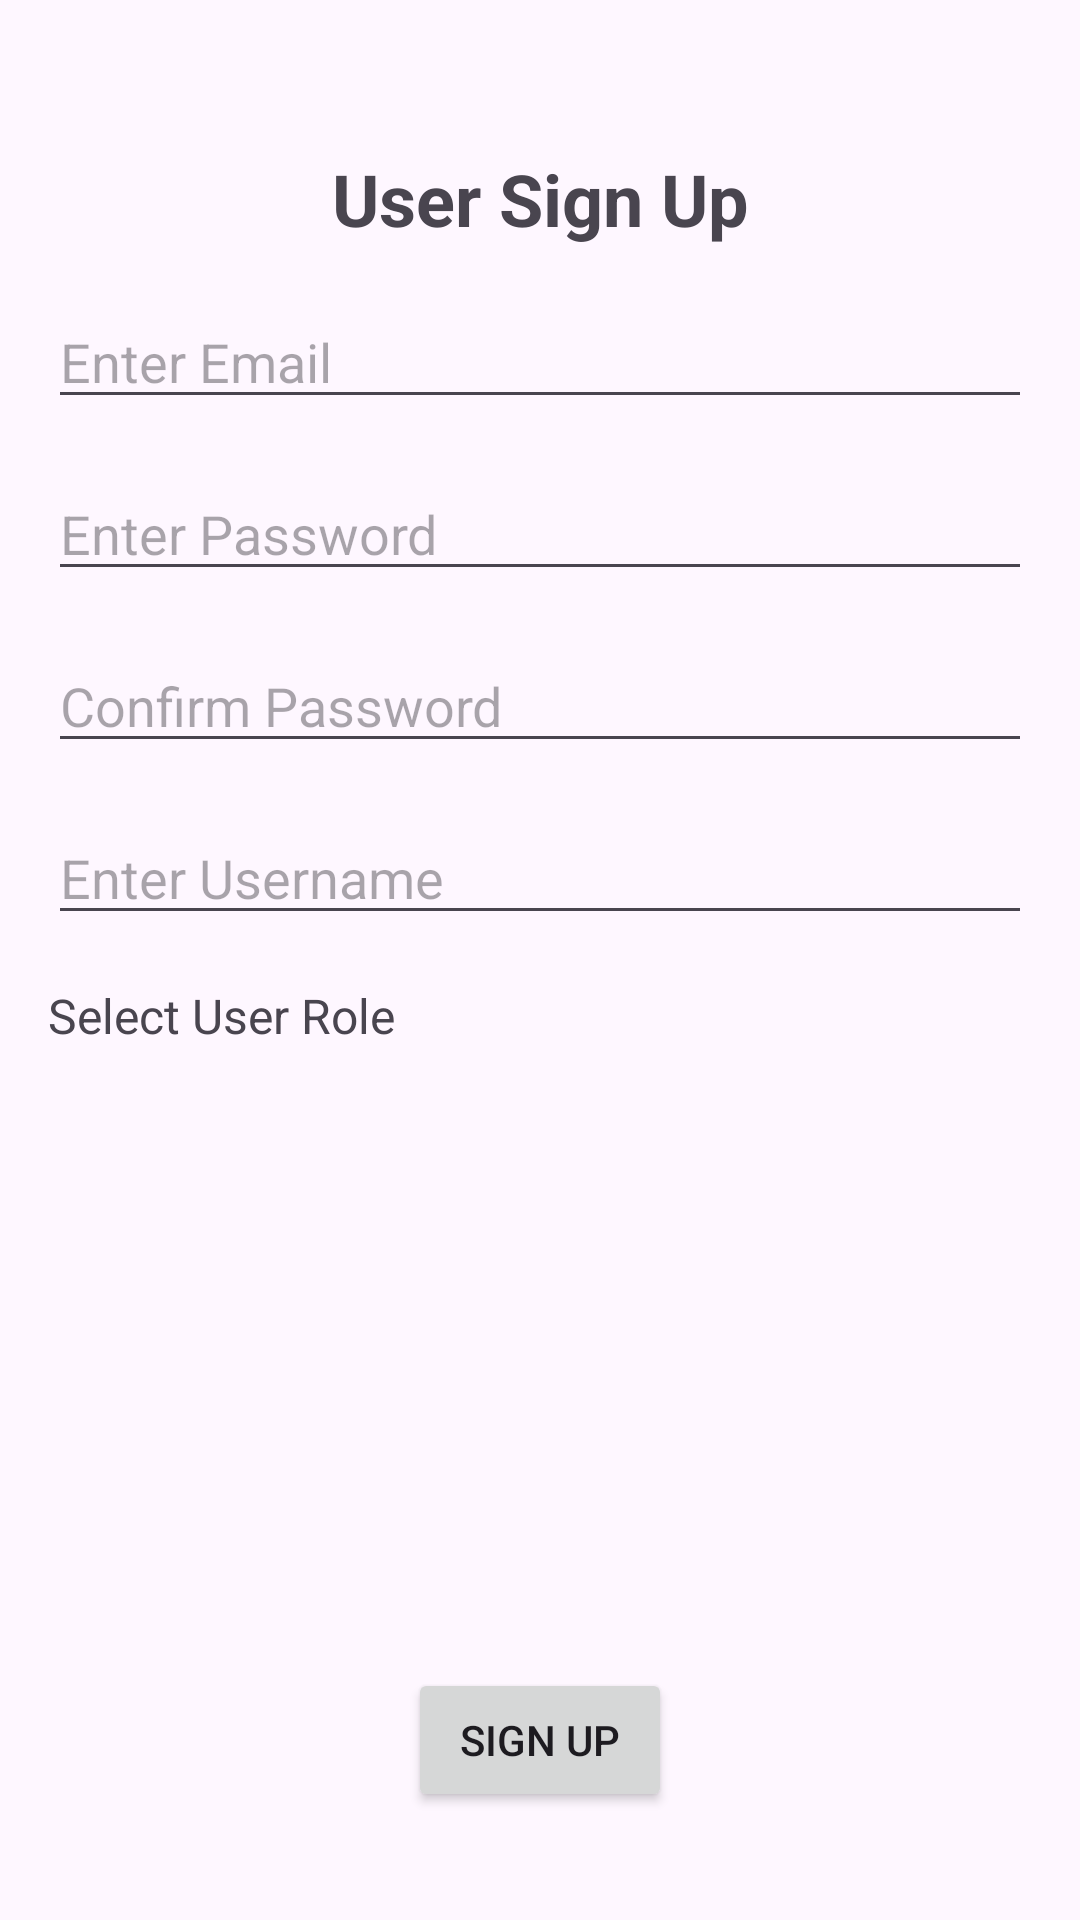

This screen was rendered from an Android layout file. Write that file and the resources it references.
<!-- AndroidManifest.xml: application theme Theme.Examify -->
<!-- res/layout/activity_sign_up.xml -->
<androidx.constraintlayout.widget.ConstraintLayout xmlns:android="http://schemas.android.com/apk/res/android"
    xmlns:app="http://schemas.android.com/apk/res-auto"
    xmlns:tools="http://schemas.android.com/tools"
    android:layout_width="match_parent"
    android:layout_height="match_parent"
    tools:context=".SignUpActivity">

    <TextView
        android:id="@+id/signUpTitle"
        android:layout_width="wrap_content"
        android:layout_height="wrap_content"
        android:layout_marginTop="50dp"
        android:text="User Sign Up"
        android:textSize="24sp"
        android:textStyle="bold"
        app:layout_constraintEnd_toEndOf="parent"
        app:layout_constraintStart_toStartOf="parent"
        app:layout_constraintTop_toTopOf="parent" />

    <EditText
        android:id="@+id/emailInput"
        android:layout_width="0dp"
        android:layout_height="wrap_content"
        android:layout_margin="16dp"
        android:hint="Enter Email"
        app:layout_constraintEnd_toEndOf="parent"
        app:layout_constraintStart_toStartOf="parent"
        app:layout_constraintTop_toBottomOf="@id/signUpTitle" />

    <TextView
        android:id="@+id/passwordWarning"
        android:layout_width="326dp"
        android:layout_height="0dp"
        android:layout_marginTop="225dp"
        android:text="Password must include at least one capital letter, one symbol, and one number."
        android:textColor="@android:color/holo_red_dark"
        android:textSize="14sp"
        android:visibility="gone"
        app:layout_constraintEnd_toEndOf="parent"
        app:layout_constraintHorizontal_bias="0.5"
        app:layout_constraintStart_toStartOf="parent"
        app:layout_constraintTop_toBottomOf="@+id/userRoleLayout" />

    <EditText
        android:id="@+id/passwordInput"
        android:layout_width="0dp"
        android:layout_height="wrap_content"
        android:layout_margin="16dp"
        android:layout_marginTop="48dp"
        android:hint="Enter Password"
        android:inputType="textPassword"
        app:layout_constraintEnd_toEndOf="parent"
        app:layout_constraintStart_toStartOf="parent"
        app:layout_constraintTop_toBottomOf="@id/emailInput" />

    <EditText
        android:id="@+id/confirmPasswordInput"
        android:layout_width="0dp"
        android:layout_height="wrap_content"
        android:layout_margin="16dp"
        android:layout_marginTop="4dp"
        android:hint="Confirm Password"
        android:inputType="textPassword"
        app:layout_constraintEnd_toEndOf="parent"
        app:layout_constraintStart_toStartOf="parent"
        app:layout_constraintTop_toBottomOf="@id/passwordInput" />

    <EditText
        android:id="@+id/usernameInput"
        android:layout_width="0dp"
        android:layout_height="wrap_content"
        android:layout_margin="16dp"
        android:layout_marginTop="24dp"
        android:hint="Enter Username"
        app:layout_constraintEnd_toEndOf="parent"
        app:layout_constraintStart_toStartOf="parent"
        app:layout_constraintTop_toBottomOf="@id/confirmPasswordInput" />

    <TextView
        android:id="@+id/userRoleLabel"
        android:layout_width="wrap_content"
        android:layout_height="wrap_content"
        android:layout_margin="16dp"
        android:text="Select User Role"
        android:textSize="16sp"
        app:layout_constraintStart_toStartOf="parent"
        app:layout_constraintTop_toBottomOf="@id/usernameInput" />

    <Spinner
        android:id="@+id/roleSpinner"
        android:layout_width="match_parent"
        android:layout_height="wrap_content"
        android:spinnerMode="dropdown"
        app:layout_constraintStart_toStartOf="parent"
        app:layout_constraintTop_toBottomOf="parent" />

    <RadioGroup
        android:id="@+id/userRoleLayout"
        android:layout_width="match_parent"
        android:layout_height="wrap_content"
        android:layout_margin="16dp"
        android:orientation="vertical"
        app:layout_constraintStart_toStartOf="parent"
        app:layout_constraintTop_toBottomOf="@id/userRoleLabel" />

    <Button
        android:id="@+id/signUpButton"
        android:layout_width="wrap_content"
        android:layout_height="wrap_content"
        android:layout_marginBottom="36dp"
        android:text="Sign Up"
        app:layout_constraintBottom_toBottomOf="parent"
        app:layout_constraintEnd_toEndOf="parent"
        app:layout_constraintStart_toStartOf="parent" />

    <EditText
        android:id="@+id/institutionNameInput"
        android:layout_width="0dp"
        android:layout_height="wrap_content"
        android:layout_margin="16dp"
        android:hint="Enter Institution Name"
        android:visibility="gone"
        app:layout_constraintEnd_toEndOf="parent"
        app:layout_constraintStart_toStartOf="parent"
        app:layout_constraintTop_toBottomOf="@id/userRoleLayout" />

    <EditText
        android:id="@+id/institutionPhoneInput"
        android:layout_width="0dp"
        android:layout_height="wrap_content"
        android:layout_margin="16dp"
        android:hint="Enter Institution Phone"
        android:inputType="number"
        android:visibility="gone"
        app:layout_constraintEnd_toEndOf="parent"
        app:layout_constraintStart_toStartOf="parent"
        app:layout_constraintTop_toBottomOf="@id/institutionNameInput" />

    <EditText
        android:id="@+id/institutionAddressInput"
        android:layout_width="0dp"
        android:layout_height="wrap_content"
        android:layout_margin="16dp"
        android:hint="Enter Institution Address"
        android:visibility="gone"
        app:layout_constraintEnd_toEndOf="parent"
        app:layout_constraintStart_toStartOf="parent"
        app:layout_constraintTop_toBottomOf="@id/institutionPhoneInput" />

    <EditText
        android:id="@+id/teacherNameInput"
        android:layout_width="0dp"
        android:layout_height="wrap_content"
        android:layout_margin="16dp"
        android:layout_marginTop="144dp"
        android:hint="Enter Teacher Name"
        android:visibility="gone"
        app:layout_constraintEnd_toEndOf="parent"
        app:layout_constraintHorizontal_bias="0.498"
        app:layout_constraintStart_toStartOf="parent"
        app:layout_constraintTop_toBottomOf="@id/userRoleLayout" />

    <EditText
        android:id="@+id/teacherFieldInput"
        android:layout_width="0dp"
        android:layout_height="wrap_content"
        android:layout_margin="16dp"
        android:hint="Enter Teacher Field"
        android:visibility="gone"
        app:layout_constraintEnd_toEndOf="parent"
        app:layout_constraintStart_toStartOf="parent"
        app:layout_constraintTop_toBottomOf="@id/teacherNameInput" />

    <EditText
        android:id="@+id/studentNameInput"
        android:layout_width="0dp"
        android:layout_height="wrap_content"
        android:layout_margin="16dp"
        android:hint="Enter Student Name"
        android:visibility="gone"
        app:layout_constraintEnd_toEndOf="parent"
        app:layout_constraintStart_toStartOf="parent"
        app:layout_constraintTop_toBottomOf="@id/userRoleLayout" />

</androidx.constraintlayout.widget.ConstraintLayout>
<!-- resources referenced by this layout -->
<resources>
  <style name="Theme.Examify" parent="Base.Theme.Examify" />
  <style name="Base.Theme.Examify" parent="Theme.Material3.DayNight.NoActionBar">
          
          
      </style>
</resources>
